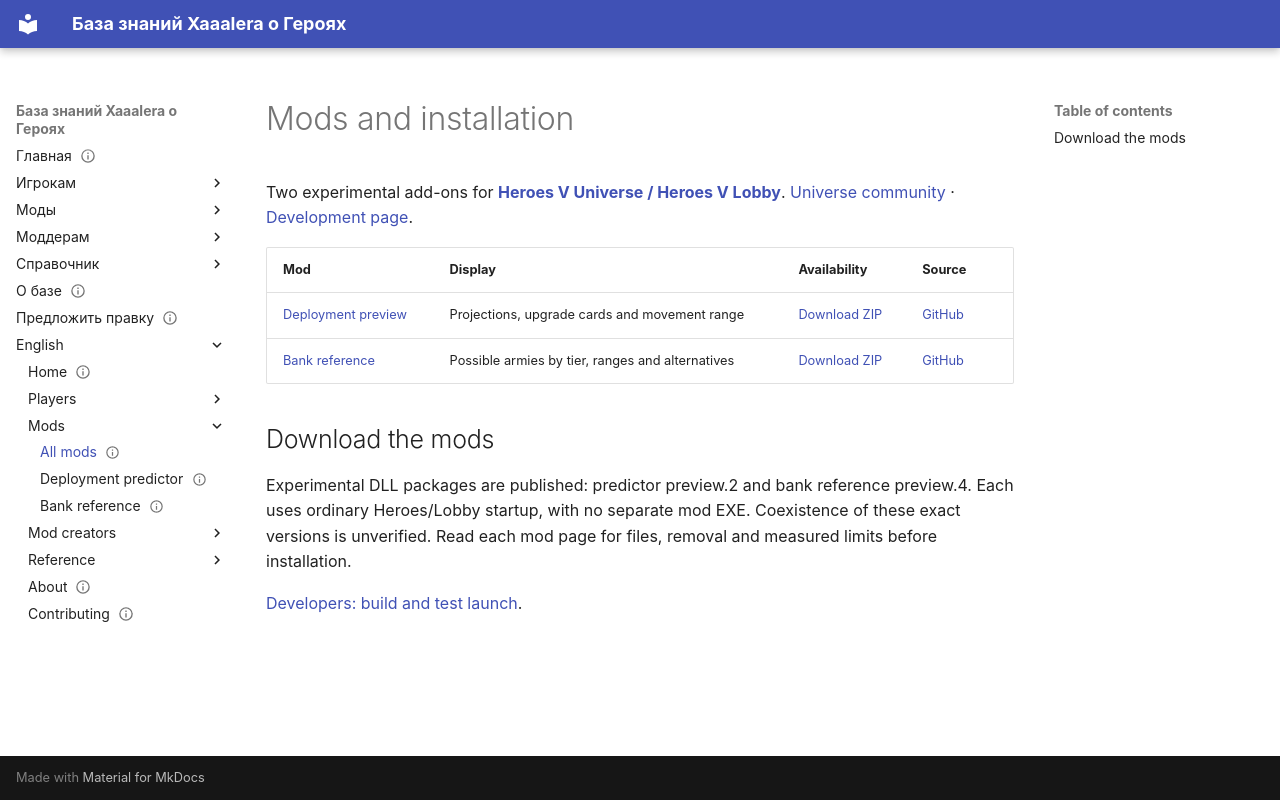

repository: Xaaalera/heroes5-knowledge · page: en/players/mods/index.html · generator: mkdocs

---
content_type: landing
status: draft
faction: haven
title: Mods and installation
lang: en
section: mods
kicker: HEROES V · UNIVERSE
translation: players/mods/
description: Two mods, their source and distinct installation methods.
updated: 2026-09-26
---
# Mods and installation

Two experimental add-ons for **[Heroes V Universe / Heroes V Lobby](https://h5lobby.com/)**. [Universe community](https://vk.com/h5universe) · [Development page](https://boosty.to/verydobro).

| Mod | Display | Availability | Source |
|---|---|---|---|
| [Deployment preview](deployment-preview.md) | Projections, upgrade cards and movement range | [Download ZIP](https://github.com/Xaaalera/heroes5-deployment-preview/releases/download/v0.1.0-preview.2/Heroes5DeploymentPreview-0.1.0-preview.2.zip) | [GitHub](https://github.com/Xaaalera/heroes5-deployment-preview) |
| [Bank reference](bank-reference.md) | Possible armies by tier, ranges and alternatives | [Download ZIP](https://github.com/Xaaalera/heroes5-bank-reference/releases/download/v0.1.0-preview.4/army-reference.zip) | [GitHub](https://github.com/Xaaalera/heroes5-bank-reference) |

## Download the mods

Experimental DLL packages are published: predictor preview.2 and bank reference preview.4. Each uses ordinary Heroes/Lobby startup, with no separate mod EXE. Coexistence of these exact versions is unverified. Read each mod page for files, removal and measured limits before installation.

[Developers: build and test launch](../modding/devkit.md#mod-sources).
